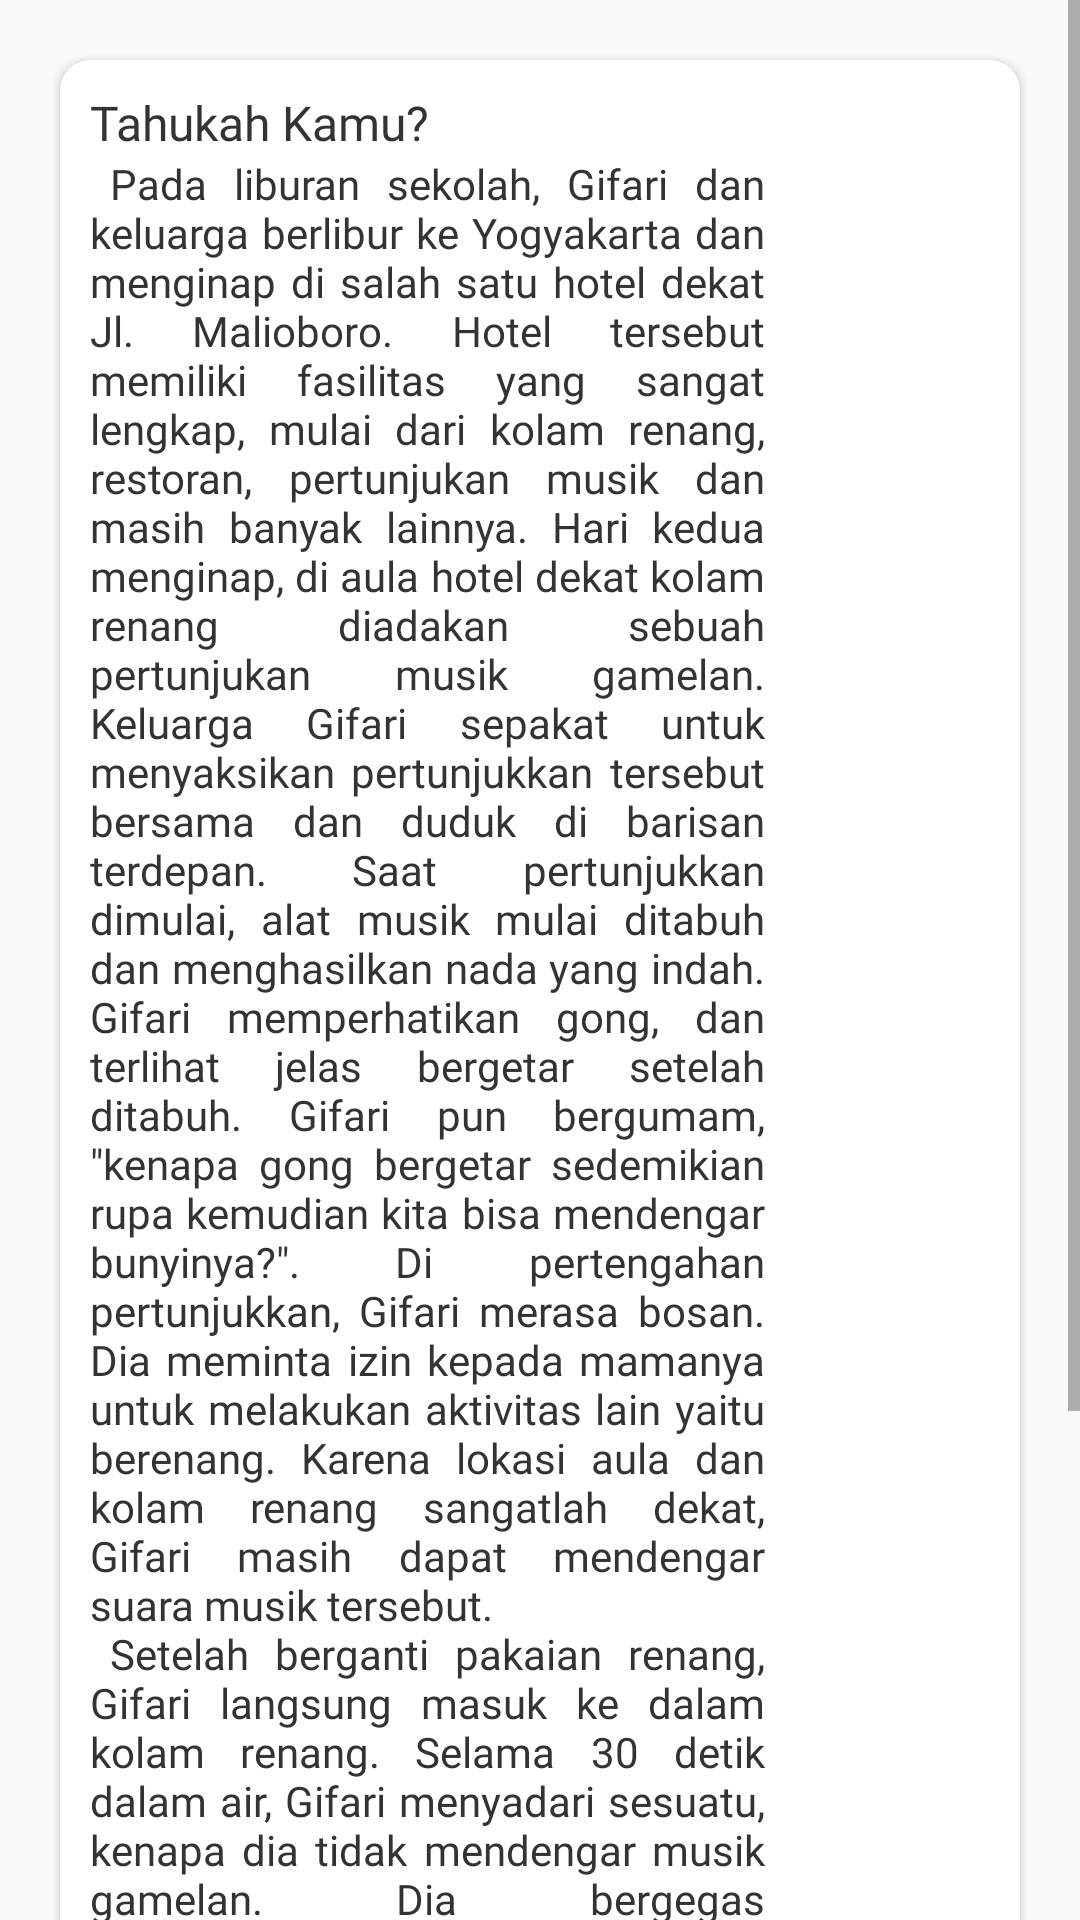

Write the Android layout XML for this screen, with the resource values it uses.
<!-- AndroidManifest.xml: application theme AppTheme -->
<!-- res/layout/slide_1_1.xml -->
<?xml version="1.0" encoding="utf-8"?>
<ScrollView xmlns:android="http://schemas.android.com/apk/res/android"
    xmlns:app="http://schemas.android.com/apk/res-auto"
    android:layout_width="match_parent"
    android:layout_height="match_parent">
    <androidx.constraintlayout.widget.ConstraintLayout
        android:layout_width="match_parent"
        android:layout_height="wrap_content">

        <androidx.cardview.widget.CardView
            android:id="@+id/cv_tahukah_kamu"
            app:layout_constraintTop_toTopOf="parent"
            android:layout_width="match_parent"
            android:layout_height="wrap_content"
            app:cardCornerRadius="10dp"
            android:background="@color/backgroundWhite"
            app:cardBackgroundColor="@color/backgroundWhite"
            android:layout_marginStart="20dp"
            android:layout_marginEnd="20dp"
            android:layout_marginBottom="20dp"
            android:layout_marginTop="20dp"
            >
            <LinearLayout
                android:padding="10dp"
                android:layout_width="match_parent"
                android:layout_height="wrap_content"
                android:orientation="vertical">
                <TextView
                    android:layout_width="wrap_content"
                    android:layout_height="wrap_content"
                    android:text="@string/tahukah_kamu"
                    android:textSize="16sp"
                    android:fontFamily="@font/raleway_bold"
                    android:textColor="@color/textColorBlack"/>

                <LinearLayout
                    android:layout_width="match_parent"
                    android:orientation="horizontal"
                    android:layout_height="wrap_content">
                    <TextView
                        android:layout_weight="3"
                        android:layout_width="0dp"
                        android:layout_height="wrap_content"
                        android:textSize="14sp"
                        android:justificationMode="inter_word"
                        android:fontFamily="@font/raleway_reguler"
                        android:textColor="@color/textColorBlack"
                        android:text="@string/materi_1_1_1"/>

                    <ImageView
                        android:id="@+id/tahukah_kamu_1"
                        android:layout_width="0dp"
                        android:layout_height="wrap_content"
                        android:adjustViewBounds="true"
                        android:layout_weight="1"/>

                </LinearLayout>

            </LinearLayout>
        </androidx.cardview.widget.CardView>

        <Button
            android:layout_margin="20dp"
            app:layout_constraintEnd_toEndOf="parent"
            app:layout_constraintStart_toStartOf="parent"
            app:layout_constraintTop_toBottomOf="@id/cv_tahukah_kamu"
            app:layout_constraintBottom_toBottomOf="parent"
            android:id="@+id/btn_percobaan_1"
            android:paddingStart="20dp"
            android:paddingEnd="20dp"
            android:layout_width="wrap_content"
            android:layout_height="wrap_content"
            android:layout_marginStart="20dp"
            android:layout_marginEnd="10dp"
            android:background="@drawable/bg_materi_button"
            android:text="@string/lakukan_percobaan_1"
            android:textColor="@android:color/white"
            android:textAllCaps="false"
            android:fontFamily="@font/raleway_bold"
            android:textSize="14sp"/>

    </androidx.constraintlayout.widget.ConstraintLayout>
</ScrollView>
<!-- resources referenced by this layout -->
<resources>
  <color name="backgroundWhite">#ffffff</color>
  <color name="textColorBlack">#333</color>
  <!-- drawable bg_materi_button (drawable) -->
  <?xml version="1.0" encoding="utf-8"?>
  <shape xmlns:android="http://schemas.android.com/apk/res/android">
  
      <corners android:radius="10dp"/>
      <stroke android:width="0dp"/>
      <solid android:color="@color/rufous"/>
  
  </shape>
  <string name="lakukan_percobaan_1">Lakukan Percobaan 1</string>
  <string name="materi_1_1_1">
          \tPada liburan sekolah, Gifari dan keluarga berlibur ke Yogyakarta dan menginap di salah satu hotel dekat Jl. Malioboro. Hotel tersebut memiliki fasilitas yang sangat lengkap, mulai dari kolam renang, restoran, pertunjukan musik dan masih banyak lainnya. Hari kedua menginap, di aula hotel dekat kolam renang diadakan sebuah pertunjukan musik gamelan. Keluarga Gifari sepakat untuk menyaksikan pertunjukkan tersebut bersama dan duduk di barisan terdepan. Saat pertunjukkan dimulai, alat musik mulai ditabuh dan menghasilkan nada yang indah. Gifari memperhatikan gong, dan terlihat jelas bergetar setelah ditabuh. Gifari pun bergumam, \"kenapa gong bergetar  sedemikian rupa kemudian kita bisa mendengar bunyinya?\". Di pertengahan pertunjukkan, Gifari merasa bosan. Dia meminta izin kepada mamanya untuk melakukan aktivitas lain yaitu berenang. Karena lokasi aula dan kolam renang sangatlah dekat, Gifari masih dapat mendengar suara musik tersebut.
          \n\tSetelah berganti pakaian renang, Gifari langsung masuk ke dalam kolam renang. Selama 30 detik dalam air, Gifari menyadari sesuatu, kenapa dia tidak mendengar musik gamelan. Dia bergegas memunculkan kepala ke permukaan kolam, bunyi gamelan pun terdengar kembali. Dia pun bertanya pada diri sendiri, kenapa dia tidak dapat mendengar suara saat berenang di kedalaman tertentu?
          \n*(kolam renang dianggap tidak berudara)
      </string>
  <string name="tahukah_kamu">Tahukah Kamu?</string>
  <style name="AppTheme" parent="Theme.AppCompat.Light.DarkActionBar">
          
          <item name="colorPrimary">@color/frenchPuce</item>
          <item name="colorPrimaryDark">@color/chocolate</item>
          <item name="colorAccent">@color/rufous</item>
          <item name="windowNoTitle">true</item>
          <item name="windowActionBar">false</item>
      </style>
  <color name="rufous">#941B0C</color>
  <color name="frenchPuce">#621708</color>
  <color name="chocolate">#220901</color>
</resources>
